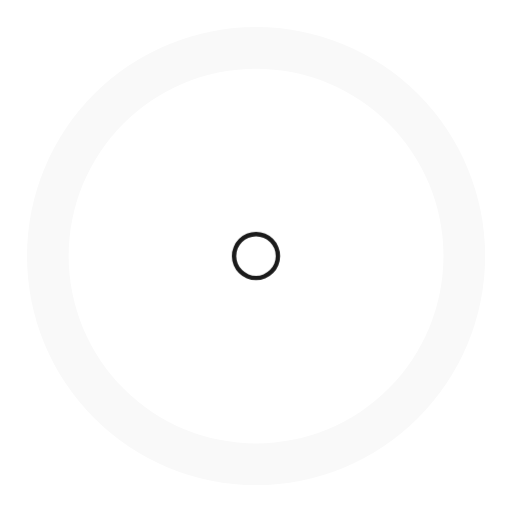
t = 0.00 s
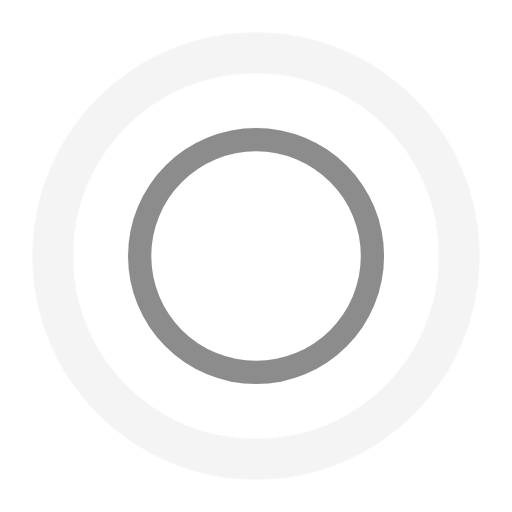
t = 0.80 s
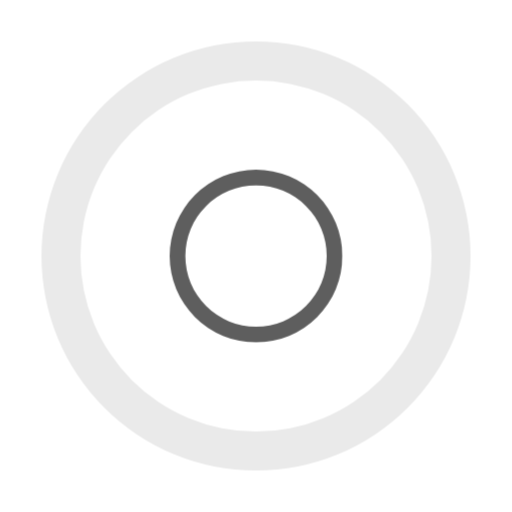
t = 1.10 s
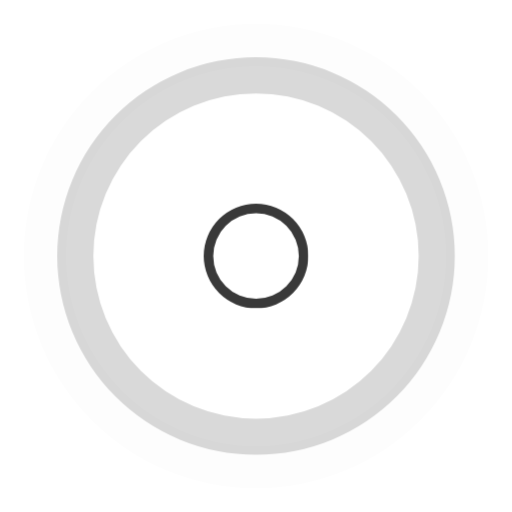
t = 1.40 s
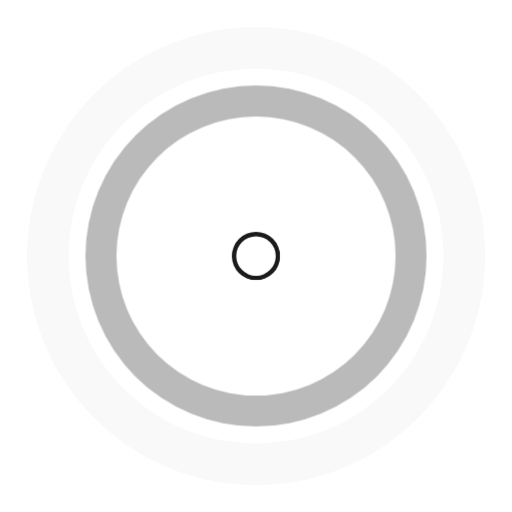
t = 1.70 s

The animated SVG that drew these frames (rendered in a browser with its animation timeline set to each time). Animation: 1 CSS @keyframes rule; one cycle of 2.00 s, repeats indefinitely.

<svg opacity="1" fill="rgb(0, 0, 0)" fill-opacity="1" fill-rule="nonzero" stroke="none" stroke-width="1" stroke-opacity="1" stroke-dasharray="none" stroke-dashoffset="0" stroke-linecap="butt" stroke-linejoin="miter" stroke-miterlimit="4" width="24" height="24" viewBox="0 0 24 24" xmlns="http://www.w3.org/2000/svg"><style>.spinner_l9ve{animation:spinner_rcyq 1.2s cubic-bezier(0.52,.6,.25,.99) infinite}.spinner_cMYp{animation-delay:.4s}.spinner_gHR3{animation-delay:.8s}@keyframes spinner_rcyq{0%{transform:translate(12px,12px) scale(0);opacity:1}100%{transform:translate(0,0) scale(1);opacity:0}}</style><path opacity="0.27324" fill="rgb(0, 0, 0)" fill-opacity="1" fill-rule="nonzero" stroke="none" stroke-width="1" stroke-opacity="1" stroke-dasharray="none" stroke-dashoffset="0" stroke-linecap="butt" stroke-linejoin="miter" stroke-miterlimit="4" transform="matrix(0.7267595529556274 0 0 0.7267595529556274 3.2788851261138916 3.2788851261138916)" class="spinner_l9ve" d="M12,1A11,11,0,1,0,23,12,11,11,0,0,0,12,1Zm0,20a9,9,0,1,1,9-9A9,9,0,0,1,12,21Z" /><path opacity="0.897126" fill="rgb(0, 0, 0)" fill-opacity="1" fill-rule="nonzero" stroke="none" stroke-width="1" stroke-opacity="1" stroke-dasharray="none" stroke-dashoffset="0" stroke-linecap="butt" stroke-linejoin="miter" stroke-miterlimit="4" transform="matrix(0.10287362337112427 0 0 0.10287362337112427 10.76551628112793 10.76551628112793)" class="spinner_l9ve spinner_cMYp" d="M12,1A11,11,0,1,0,23,12,11,11,0,0,0,12,1Zm0,20a9,9,0,1,1,9-9A9,9,0,0,1,12,21Z" /><path opacity="0.023887" fill="rgb(0, 0, 0)" fill-opacity="1" fill-rule="nonzero" stroke="none" stroke-width="1" stroke-opacity="1" stroke-dasharray="none" stroke-dashoffset="0" stroke-linecap="butt" stroke-linejoin="miter" stroke-miterlimit="4" transform="matrix(0.9761130213737488 0 0 0.9761130213737488 0.2866438925266266 0.2866438925266266)" class="spinner_l9ve spinner_gHR3" d="M12,1A11,11,0,1,0,23,12,11,11,0,0,0,12,1Zm0,20a9,9,0,1,1,9-9A9,9,0,0,1,12,21Z" /></svg>
